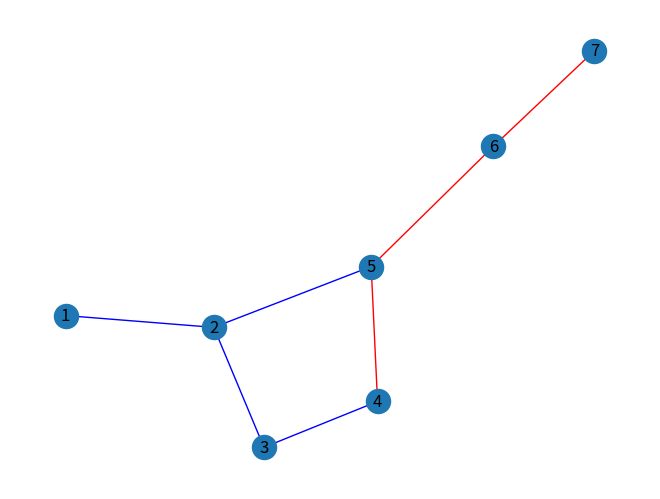

Generate this figure with matplotlib:
import numpy as np 
import matplotlib.pyplot as plt
import networkx as nx

def Dijkstra(matrix, root, dest):
    # return NotImplementedError
    return nx.dijkstra_path(matrix, root, dest)

edge_list = [(1, 2), (2, 3), (2, 5), (3, 4), (4, 5), (5, 6), (6, 7)]
graph = nx.from_edgelist(edgelist=edge_list)

shortest_path = Dijkstra(graph, 4, 7)

# co-pilot generated shiet
# nx.draw_spring(graph, with_labels=True, edge_color='r', nodelist=shortest_path, edgelist=[(shortest_path[i], shortest_path[i+1]) for i in range(len(shortest_path)-1)])

# drawing this way below will show the nodes in the shortest path in blue
# nx.draw_spring(graph, with_labels=True, nodelist=shortest_path, edgelist=edge_list, edge_color='r', node_color='b')

edge_colors = ['r' if (u, v) in zip(shortest_path[:-1], shortest_path[1:]) else 'b' for u, v in edge_list]
nx.draw_spring(graph, with_labels=True, edge_color=edge_colors)

plt.axis=("equal")
plt.show()
